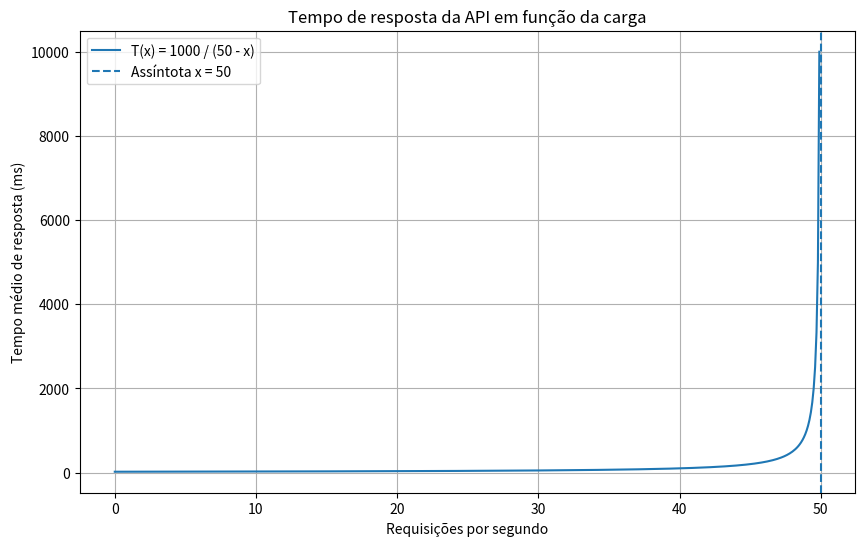

Here is the Python script that generated this plot:
import matplotlib.pyplot as plt
import numpy as np

x_valores = np.linspace(0, 49.9, 500)

y_valores = 1000 / (50 - x_valores)

plt.figure(figsize=(10, 6))

plt.plot(x_valores, y_valores, label='T(x) = 1000 / (50 - x)')

plt.axvline(
    x=50,
    linestyle='--',
    label='Assíntota x = 50'
)

plt.xlabel('Requisições por segundo')
plt.ylabel('Tempo médio de resposta (ms)')
plt.title('Tempo de resposta da API em função da carga')

plt.legend()
plt.grid(True)

plt.show()
